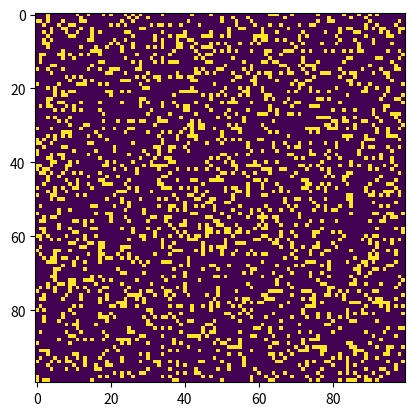

Write the Python code that produced this figure.
import sys, argparse
import numpy as np
import matplotlib.pyplot as mplt
import matplotlib.animation as animation
counter = 1
if counter == 1:
#imshow from matplotlib represents a matrix of numbers as an image
    #a cell being alive and dead will be between 255(Alive) & 0(Dead)
    ON = 255
    OFF = 0
    vals = [ON, OFF]

    def randomizedGrid(N):
        #makes a n*n grid of random values
        return np.random.choice(vals, N*N, p=[0.2, 0.8]).reshape(N, N)

    #x = np.array([[0,0,255], [255,255,0], [0,255,0]]) #2D numpy array of shape(3,3)
    #mplt.imshow(x, interpolation='nearest') #display matrix values as image, interpolation for sharp images
    #np.random.choice([0,255], 4*4, p=[0.1,0.9]).reshape(4,4) #random choice method, then voncert from 1D array to 2D array

    def addGlider(i,j,grid):
        glider = np.array([[0, 0,  255], [255,  0,  255], [0,  255,  255]])
        
        grid[i:i+3, j:j+3] = glider

    def update(frameNum, img, grid, N):
        #copy grid, 8 neighbors for calculation, traverse line by line
        newGrid = grid.copy()
        for i in range(N):
            for j in range(N):
                #pacman-like boundary conditions, have to consider what the edge cells respond to
                total = int((grid[i,(j-1)%N] + grid[i, (j+1)%N] + grid[(i-1)%N, j] + grid[(i+1)%N, j] +
                            grid[(i-1)%N, (j-1)%N] + grid[(i-1)%N, (j+1)%N] + grid[(i+1)%N, (j-1)%N] + 
                            grid[(i+1)%N, (j+1)%N])/255)
                if grid[i,j] == ON: #apply rules
                    if (total < 2) or (total > 3):
                        newGrid[i, j] = OFF
                     
                    else: 
                        if total == 3:
                            newGrid[i, j] = ON

        #update data     
        img.set_data(newGrid)
        grid[:] = newGrid[:]
        return img


    def main():
        #command line args
        parseargs = argparse.ArgumentParser(description="Run Conway's Life Simulation")
        
        parseargs.add_argument('--grid.size', dest='N', required=False)
        parseargs.add_argument('--mov-file', dest='movfile', required=False)
        parseargs.add_argument('--interval', dest='interval', required=False)
        parseargs.add_argument('--glider', action='store_true', required=False)
        parseargs.add_argument('--gosper', action='store_true', required=False)
        args = parseargs.parse_args()

        #set grid size
        N=100
        if args.N and int(args.N) > 8:
            N = int(args.N)

        #set animation update interval

        updateInterval = 1000
        if args.interval:
            updateInterval=int(args.interval)

        #declare a grid

        grid = np.array([])
        #check glider

        if args.glider:
            grid = np.zeros(N*N).reshape(N, N)
            addGlider(1, 1, grid)
        else:
            #populate grid with random off/on
            grid = randomizedGrid(N)
        
        #animate
        fig, ax = mplt.subplots()
        img = ax.imshow(grid, interpolation='nearest')
        ani = animation.FuncAnimation(fig, update, fargs=(img, grid, N, ), frames=10, interval=updateInterval, save_count=50)

        if args.movfile:
            ani.save(args.movfile, fps=100, extra_args=['-vodec', 'libx264'])

        mplt.show()


    if __name__ == '__main__':
        main()













                        

                
            


    #mplt.show()
